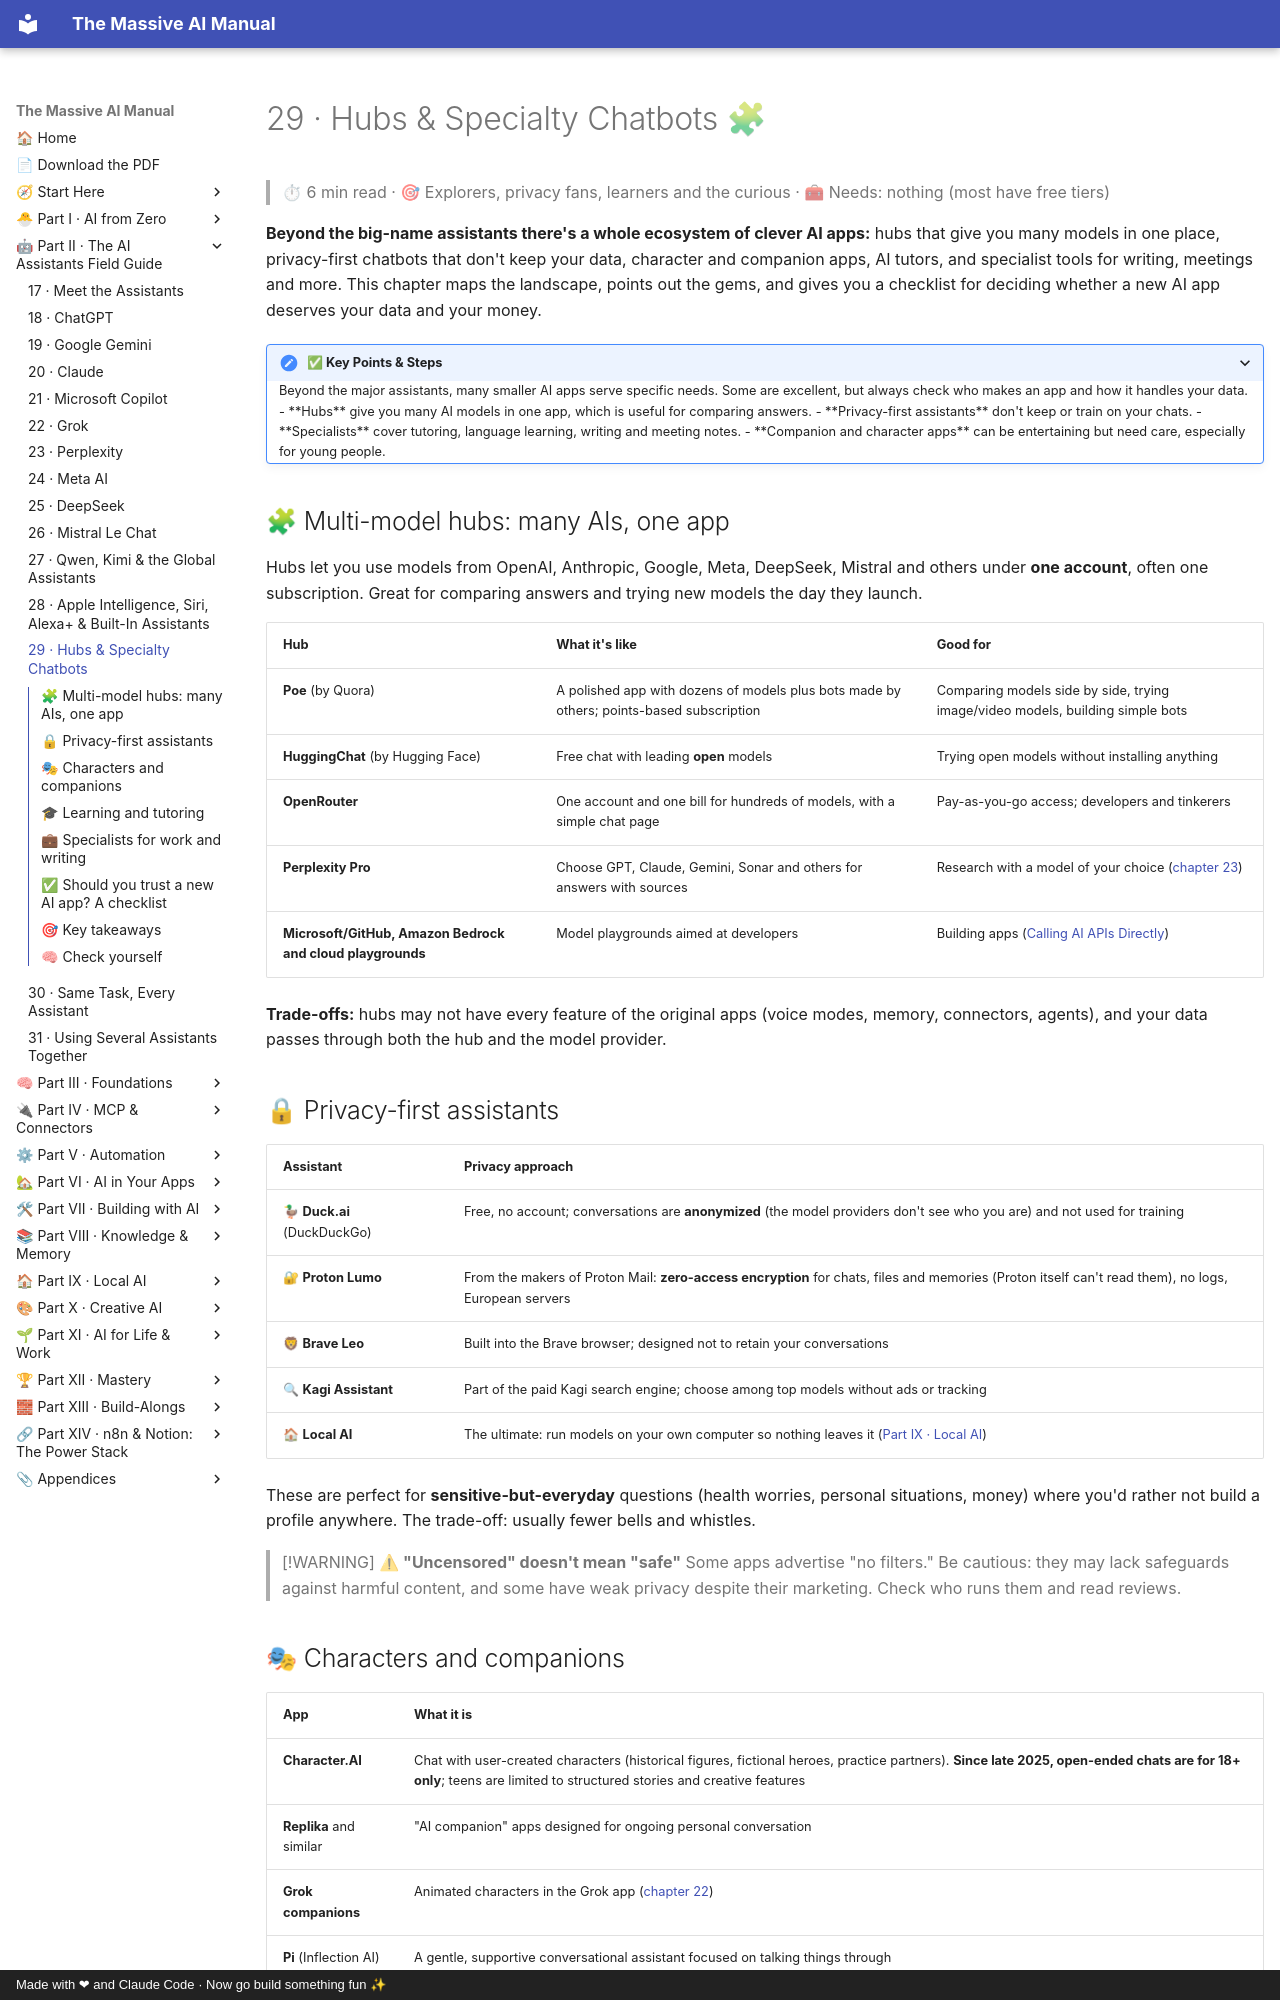

repository: Axmann8/AI_For_Advanced_Beginners · page: part-2-ai-assistants-field-guide/29-hubs-and-specialty-chatbots/index.html · generator: mkdocs · copyright: Made with ❤ and Claude Code · Now go build something fun ✨

# 29 · Hubs & Specialty Chatbots 🧩

> ⏱ 6 min read · 🎯 Explorers, privacy fans, learners and the curious · 🧰 Needs: nothing (most have free tiers)

**Beyond the big-name assistants there's a whole ecosystem of clever AI apps:** hubs that give you many models in one
place, privacy-first chatbots that don't keep your data, character and companion apps, AI tutors, and specialist tools
for writing, meetings and more. This chapter maps the landscape, points out the gems, and gives you a checklist for
deciding whether a new AI app deserves your data and your money.

<details class="keypoints" open>
<summary>✅ Key Points & Steps</summary>

Beyond the major assistants, many smaller AI apps serve specific needs. Some are excellent, but always check who makes an app and how it handles your data.

- **Hubs** give you many AI models in one app, which is useful for comparing answers.
- **Privacy-first assistants** don't keep or train on your chats.
- **Specialists** cover tutoring, language learning, writing and meeting notes.
- **Companion and character apps** can be entertaining but need care, especially for young people.

</details>

<!-- in-this-chapter -->

## 🧩 Multi-model hubs: many AIs, one app

Hubs let you use models from OpenAI, Anthropic, Google, Meta, DeepSeek, Mistral and others under **one account**, often
one subscription. Great for comparing answers and trying new models the day they launch.

| Hub | What it's like | Good for |
|---|---|---|
| **Poe** (by Quora) | A polished app with dozens of models plus bots made by others; points-based subscription | Comparing models side by side, trying image/video models, building simple bots |
| **HuggingChat** (by Hugging Face) | Free chat with leading **open** models | Trying open models without installing anything |
| **OpenRouter** | One account and one bill for hundreds of models, with a simple chat page | Pay-as-you-go access; developers and tinkerers |
| **Perplexity Pro** | Choose GPT, Claude, Gemini, Sonar and others for answers with sources | Research with a model of your choice ([chapter 23](23-perplexity.md)) |
| **Microsoft/GitHub, Amazon Bedrock and cloud playgrounds** | Model playgrounds aimed at developers | Building apps ([Calling AI APIs Directly](../part-7-building-with-ai/67-calling-ai-apis.md)) |

**Trade-offs:** hubs may not have every feature of the original apps (voice modes, memory, connectors, agents), and your
data passes through both the hub and the model provider.

## 🔒 Privacy-first assistants

| Assistant | Privacy approach |
|---|---|
| 🦆 **Duck.ai** (DuckDuckGo) | Free, no account; conversations are **anonymized** (the model providers don't see who you are) and not used for training |
| 🔐 **Proton Lumo** | From the makers of Proton Mail: **zero-access encryption** for chats, files and memories (Proton itself can't read them), no logs, European servers |
| 🦁 **Brave Leo** | Built into the Brave browser; designed not to retain your conversations |
| 🔍 **Kagi Assistant** | Part of the paid Kagi search engine; choose among top models without ads or tracking |
| 🏠 **Local AI** | The ultimate: run models on your own computer so nothing leaves it ([Part IX · Local AI](../part-9-local-ai/index.md)) |

These are perfect for **sensitive-but-everyday** questions (health worries, personal situations, money) where you'd
rather not build a profile anywhere. The trade-off: usually fewer bells and whistles.

> [!WARNING]
> **⚠ "Uncensored" doesn't mean "safe"**
> Some apps advertise "no filters." Be cautious: they may lack safeguards against harmful content, and some have weak
> privacy despite their marketing. Check who runs them and read reviews.
